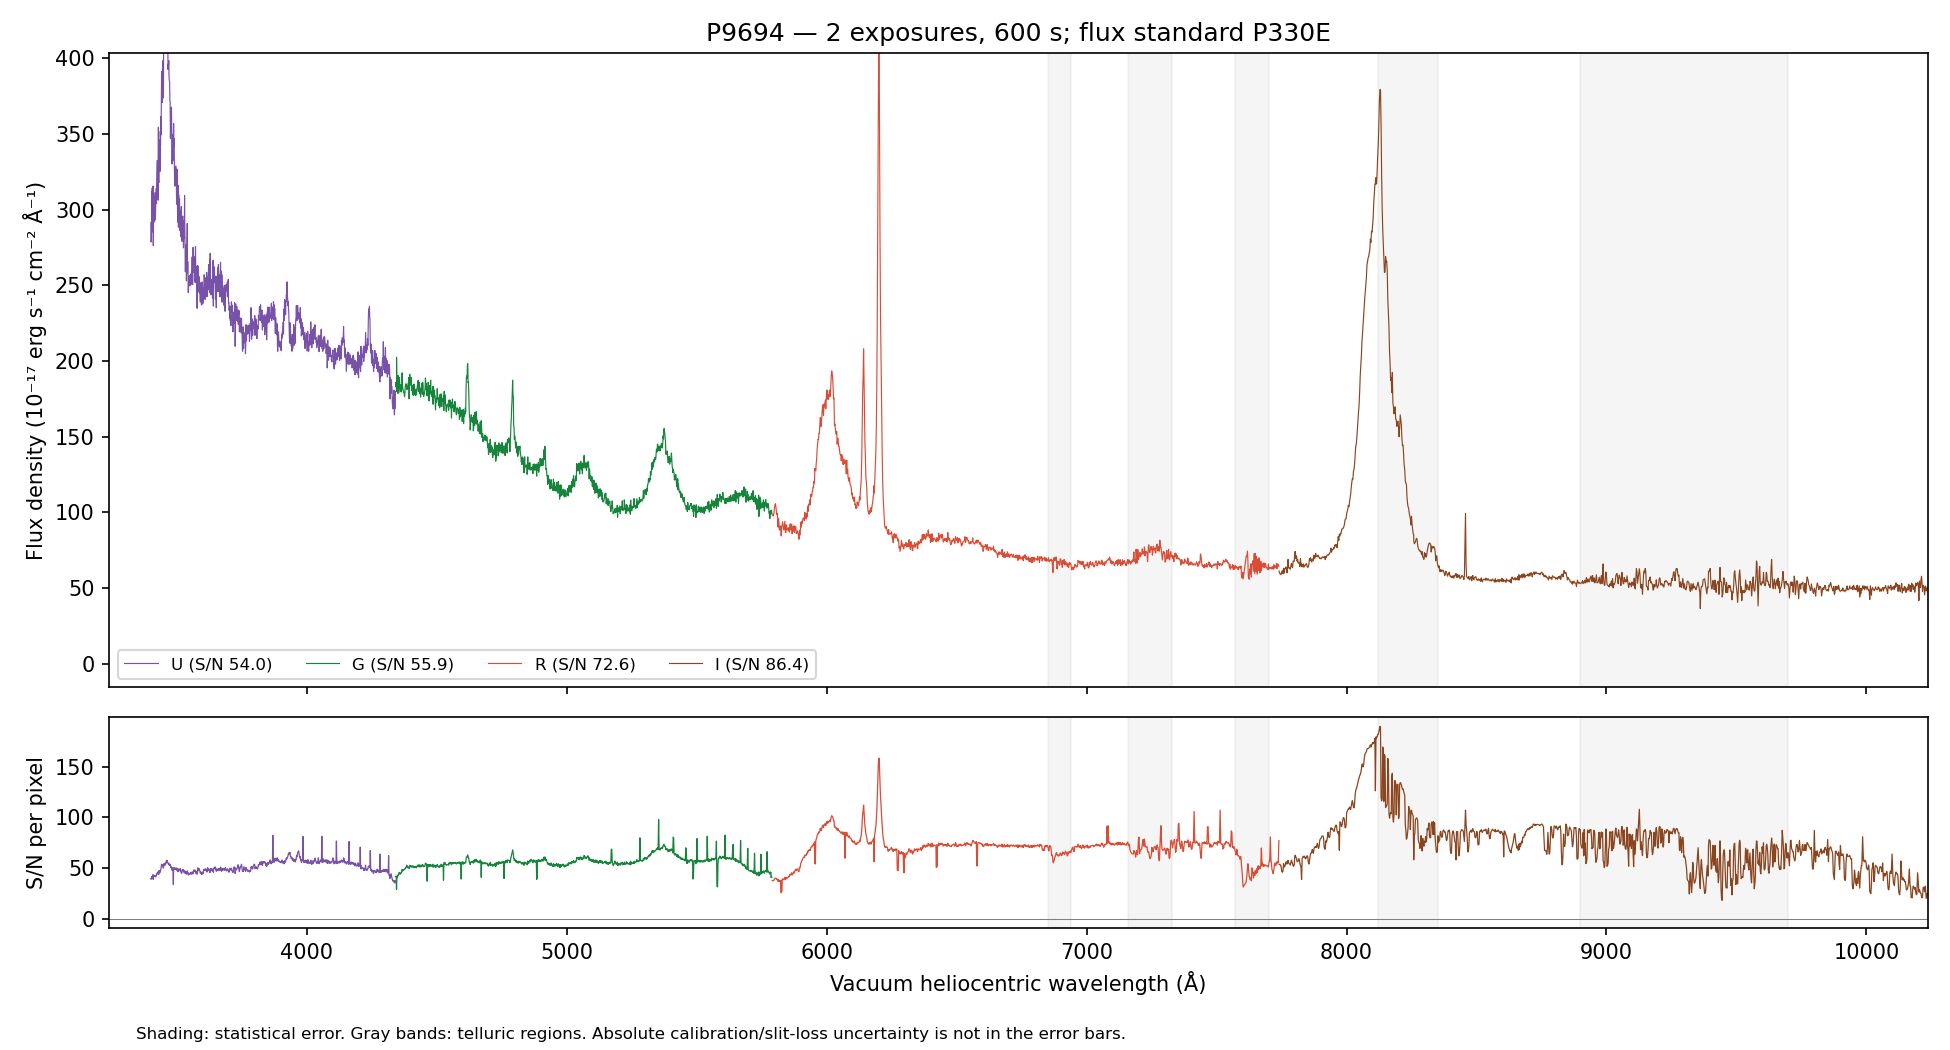

Values plotted in this chart, from the file beside it:
WAVE_VAC_HELIO_A, FLUX, FLUX_ERR, FLUX_UNCORR, ERR_UNCORR, TELLURIC, TELLURIC_ERR, FLUX_ALTSTD, MASK, QUALITY, CHANNEL
3242, 300.3, 10.23, 300.3, 10.23, 1.0, 0.0, 189.2, False, 2, U
3243, 283.2, 9.852, 283.2, 9.852, 1.0, 0.0, 179.2, False, 2, U
3244, 276.9, 9.797, 276.9, 9.797, 1.0, 0.0, 176, False, 2, U
3245, 282.9, 9.846, 282.9, 9.846, 1.0, 0.0, 180.4, False, 2, U
3246, 269.8, 9.65, 269.8, 9.65, 1.0, 0.0, 172.8, False, 2, U
3247, 256.7, 9.282, 256.7, 9.282, 1.0, 0.0, 165, False, 2, U
3248, 268.9, 9.158, 268.9, 9.158, 1.0, 0.0, 173.4, False, 2, U
3249, 262.9, 9.041, 262.9, 9.041, 1.0, 0.0, 170, False, 2, U
3250, 255.7, 8.911, 255.7, 8.911, 1.0, 0.0, 165.8, False, 2, U
3251, 257.7, 9.114, 257.7, 9.114, 1.0, 0.0, 167.5, False, 2, U
3252, 256.6, 9.036, 256.6, 9.036, 1.0, 0.0, 167.2, False, 2, U
3253, 269.2, 9.119, 269.2, 9.119, 1.0, 0.0, 175.7, False, 2, U
3254, 248, 8.947, 248, 8.947, 1.0, 0.0, 162.2, False, 2, U
3255, 250.2, 9.146, 250.2, 9.146, 1.0, 0.0, 163.8, False, 2, U
3256, 253.9, 9.228, 253.9, 9.228, 1.0, 0.0, 166.4, False, 2, U
3257, 242.6, 9.192, 242.6, 9.192, 1.0, 0.0, 159, False, 2, U
3258, 253.3, 9.315, 253.3, 9.315, 1.0, 0.0, 166.2, False, 2, U
3259, 265.4, 9.478, 265.4, 9.478, 1.0, 0.0, 174, False, 2, U
3260, 267.3, 9.494, 267.3, 9.494, 1.0, 0.0, 175.2, False, 2, U
3261, 263.6, 9.495, 263.6, 9.495, 1.0, 0.0, 172.6, False, 2, U
3262, 274.4, 9.426, 274.4, 9.426, 1.0, 0.0, 179.5, False, 2, U
3263, 261.9, 9.316, 261.9, 9.316, 1.0, 0.0, 171, False, 2, U
3264, 274.7, 9.327, 274.7, 9.327, 1.0, 0.0, 179.1, False, 2, U
3265, 246.5, 9.126, 246.5, 9.126, 1.0, 0.0, 160.3, False, 2, U
3266, 278.5, 9.475, 278.5, 9.475, 1.0, 0.0, 180.6, False, 2, U
3267, 282.6, 9.592, 282.6, 9.592, 1.0, 0.0, 182.8, False, 2, U
3268, 259.6, 9.355, 259.6, 9.355, 1.0, 0.0, 167.5, False, 2, U
3269, 265.1, 9.377, 265.1, 9.377, 1.0, 0.0, 170.6, False, 2, U
3270, 260.6, 9.124, 260.6, 9.124, 1.0, 0.0, 167.2, False, 2, U
3272, 272.2, 9.151, 272.2, 9.151, 1.0, 0.0, 174.2, False, 2, U
3273, 267.4, 9.158, 267.4, 9.158, 1.0, 0.0, 170.6, False, 2, U
3274, 250.7, 9.078, 250.7, 9.078, 1.0, 0.0, 159.5, False, 2, U
3275, 287.9, 9.413, 287.9, 9.413, 1.0, 0.0, 182.8, False, 2, U
3276, 266.2, 9.168, 266.2, 9.168, 1.0, 0.0, 168.6, False, 2, U
3277, 273, 9.171, 273, 9.171, 1.0, 0.0, 172.6, False, 2, U
3278, 241.6, 8.731, 241.6, 8.731, 1.0, 0.0, 152.6, False, 2, U
3279, 267.9, 8.884, 267.9, 8.884, 1.0, 0.0, 169.1, False, 2, U
3280, 244.1, 8.695, 244.1, 8.695, 1.0, 0.0, 153.9, False, 2, U
3281, 250.5, 8.779, 250.5, 8.779, 1.0, 0.0, 158, False, 2, U
3282, 261.2, 8.925, 261.2, 8.925, 1.0, 0.0, 164.9, False, 2, U
3283, 255.1, 8.829, 255.1, 8.829, 1.0, 0.0, 161.2, False, 2, U
3284, 258.7, 8.82, 258.7, 8.82, 1.0, 0.0, 163.7, False, 2, U
3285, 263.1, 8.965, 263.1, 8.965, 1.0, 0.0, 166.8, False, 2, U
3286, 253.5, 8.609, 253.5, 8.609, 1.0, 0.0, 161.1, False, 2, U
3287, 256.2, 8.578, 256.2, 8.578, 1.0, 0.0, 163.2, False, 2, U
3288, 252.8, 8.559, 252.8, 8.559, 1.0, 0.0, 161.5, False, 2, U
3289, 260.1, 8.821, 260.1, 8.821, 1.0, 0.0, 166.7, False, 2, U
3290, 278.9, 9.125, 278.9, 9.125, 1.0, 0.0, 179.2, False, 2, U
3291, 261.6, 8.892, 261.6, 8.892, 1.0, 0.0, 168.6, False, 2, U
3292, 284, 9.055, 284, 9.055, 1.0, 0.0, 183.6, False, 2, U
3293, 263.8, 9.015, 263.8, 9.015, 1.0, 0.0, 170.9, False, 2, U
3294, 265.9, 8.986, 265.9, 8.986, 1.0, 0.0, 172.8, False, 2, U
3295, 241.2, 8.754, 241.2, 8.754, 1.0, 0.0, 157.1, False, 2, U
3296, 275.6, 8.99, 275.6, 8.99, 1.0, 0.0, 179.9, False, 2, U
3297, 270.6, 8.862, 270.6, 8.862, 1.0, 0.0, 176.9, False, 2, U
3298, 264.7, 8.85, 264.7, 8.85, 1.0, 0.0, 173.3, False, 2, U
3299, 273.8, 8.837, 273.8, 8.837, 1.0, 0.0, 179.4, False, 2, U
3300, 244.2, 8.69, 244.2, 8.69, 1.0, 0.0, 160, False, 2, U
3301, 251.8, 8.547, 251.8, 8.547, 1.0, 0.0, 165, False, 2, U
3302, 244.1, 8.309, 244.1, 8.309, 1.0, 0.0, 159.7, False, 2, U
... 4,399 more rows
